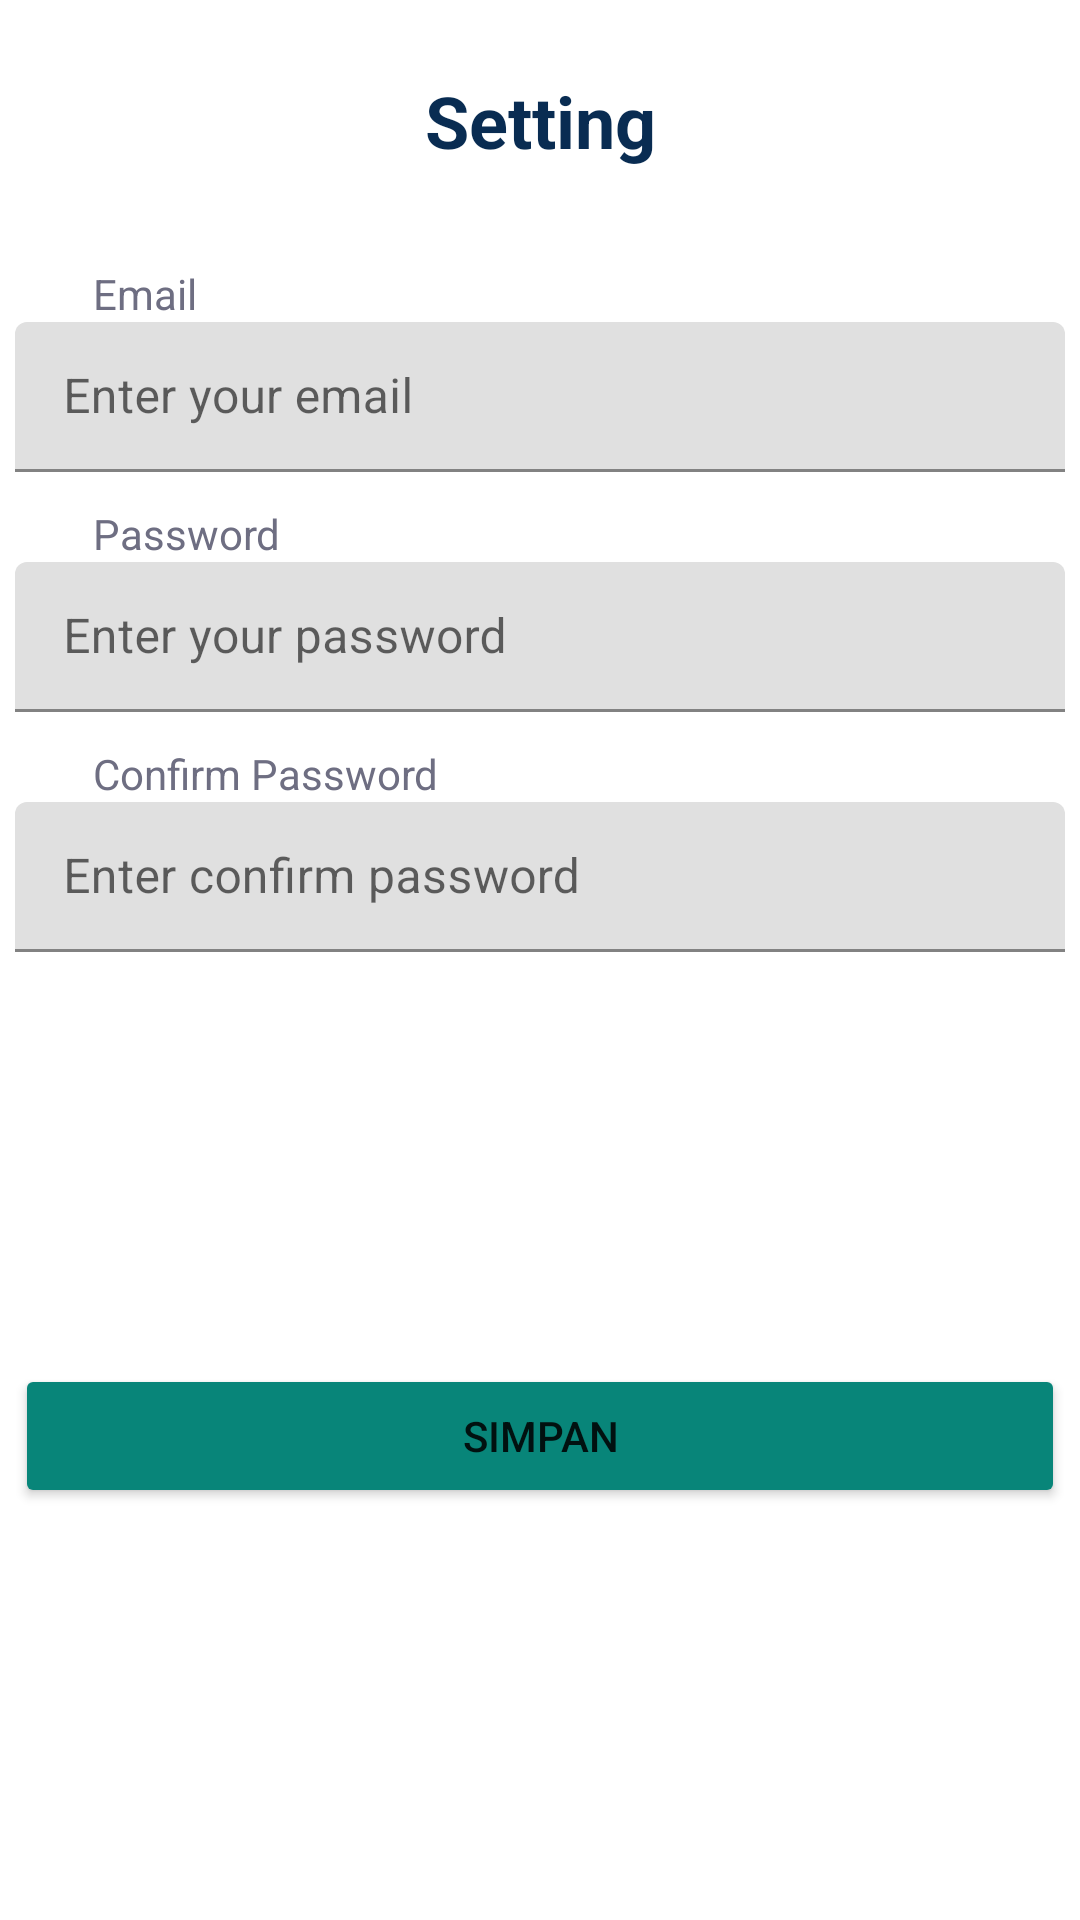

Reconstruct the res/layout file that produces this screen, plus the resources it refers to.
<!-- AndroidManifest.xml: application theme Theme.SahabatLansia -->
<!-- res/layout/fragment_setting.xml -->
<?xml version="1.0" encoding="utf-8"?>
<androidx.constraintlayout.widget.ConstraintLayout
    xmlns:android="http://schemas.android.com/apk/res/android"
    xmlns:app="http://schemas.android.com/apk/res-auto"
    xmlns:tools="http://schemas.android.com/tools"
    android:layout_width="match_parent"
    android:layout_height="match_parent"
    tools:context=".ui.setting.SettingFragment" >

    
    <RelativeLayout
        android:id="@+id/relativeLayout"
        android:layout_width="match_parent"
        android:layout_height="match_parent"
        android:layout_alignParentBottom="true"
        android:background="@drawable/rounded_corner_background"
        app:layout_constraintBottom_toBottomOf="parent"
        app:layout_constraintEnd_toEndOf="parent"
        app:layout_constraintStart_toStartOf="parent"
        app:layout_constraintTop_toTopOf="parent"> </RelativeLayout>

    <TextView
        android:id="@+id/textView6"
        android:layout_width="match_parent"
        android:layout_height="wrap_content"
        android:layout_marginBottom="32dp"
        android:paddingTop="24sp"
        android:text="@string/setting"
        android:textAlignment="center"
        android:textColor="#092C52"
        android:textSize="24sp"
        android:textStyle="bold"
        app:layout_constraintBottom_toTopOf="@+id/email"
        app:layout_constraintEnd_toEndOf="parent"
        app:layout_constraintStart_toStartOf="parent"
        app:layout_constraintTop_toTopOf="parent" />

    
    <TextView
        android:id="@+id/email"
        style="@style/SubTitle"
        android:layout_width="match_parent"
        android:layout_height="wrap_content"
        android:layout_marginLeft="31sp"
        android:layout_marginRight="31sp"
        android:text="@string/email"
        app:layout_constraintBottom_toTopOf="@+id/til_email"
        app:layout_constraintEnd_toEndOf="parent"
        app:layout_constraintStart_toStartOf="parent"
        app:layout_constraintTop_toBottomOf="@+id/textView6" />

    <com.google.android.material.textfield.TextInputLayout
        android:id="@+id/til_email"
        android:layout_width="350dp"
        android:layout_height="50dp"
        app:layout_constraintBottom_toTopOf="@+id/password"
        app:layout_constraintEnd_toEndOf="parent"
        app:layout_constraintStart_toStartOf="parent"
        app:layout_constraintTop_toBottomOf="@+id/textView6">

        <com.google.android.material.textfield.TextInputEditText
            android:id="@+id/ed_email"
            android:layout_width="match_parent"
            android:layout_height="wrap_content"
            android:hint="@string/email_hint" />
    </com.google.android.material.textfield.TextInputLayout>

    
    <TextView
        android:id="@+id/password"
        style="@style/SubTitle"
        android:layout_width="match_parent"
        android:layout_height="wrap_content"
        android:text="@string/password"
        android:layout_marginLeft="31sp"
        android:layout_marginRight="31sp"
        app:layout_constraintBottom_toTopOf="@+id/til_password" />

    <com.google.android.material.textfield.TextInputLayout
        android:id="@+id/til_password"
        android:layout_width="350dp"
        android:layout_height="50dp"
        android:layout_marginTop="30sp"
        app:layout_constraintEnd_toEndOf="parent"
        app:layout_constraintStart_toStartOf="parent"
        app:layout_constraintTop_toBottomOf="@+id/til_email">

        <com.google.android.material.textfield.TextInputEditText
            android:id="@+id/ed_password"
            android:layout_width="match_parent"
            android:layout_height="wrap_content"
            android:hint="@string/password_hint"
            android:inputType="textPassword"/>
    </com.google.android.material.textfield.TextInputLayout>

    
    <TextView
        android:id="@+id/confirm_password"
        style="@style/SubTitle"
        android:layout_width="match_parent"
        android:layout_height="wrap_content"
        android:text="@string/confirm_password"
        android:layout_marginLeft="31sp"
        android:layout_marginRight="31sp"
        app:layout_constraintBottom_toTopOf="@+id/til_confirm_password"
        app:layout_constraintEnd_toEndOf="parent"
        app:layout_constraintStart_toStartOf="parent" />

    <com.google.android.material.textfield.TextInputLayout
        android:id="@+id/til_confirm_password"
        android:layout_width="350dp"
        android:layout_height="50dp"
        android:layout_marginTop="30sp"
        app:layout_constraintEnd_toEndOf="parent"
        app:layout_constraintStart_toStartOf="parent"
        app:layout_constraintTop_toBottomOf="@+id/til_password">

        <com.google.android.material.textfield.TextInputEditText
            android:id="@+id/ed_confirm_password"
            android:layout_width="match_parent"
            android:layout_height="wrap_content"
            android:inputType="textPassword"
            android:hint="@string/confirm_password_hint" />
    </com.google.android.material.textfield.TextInputLayout>

    
    <Button
        android:id="@+id/saveButton"
        android:layout_width="350dp"
        android:layout_height="wrap_content"
        android:layout_centerHorizontal="true"
        android:backgroundTint="#088579"
        android:text="@string/simpan"
        app:layout_constraintBottom_toBottomOf="parent"
        app:layout_constraintEnd_toEndOf="@+id/textView6"
        app:layout_constraintStart_toStartOf="parent"
        app:layout_constraintTop_toBottomOf="@+id/til_confirm_password" />
</androidx.constraintlayout.widget.ConstraintLayout>
<!-- resources referenced by this layout -->
<resources>
  <string name="confirm_password">Confirm Password</string>
  <string name="confirm_password_hint">Enter confirm password</string>
  <string name="email">Email</string>
  <string name="email_hint">Enter your email</string>
  <string name="password">Password</string>
  <string name="password_hint">Enter your password</string>
  <string name="setting">Setting</string>
  <string name="simpan">Simpan</string>
  <style name="SubTitle">
          <item name="android:textColor">@color/grey</item>
          <item name="android:textSize">14sp</item>
      </style>
  <style name="Theme.SahabatLansia" parent="Theme.MaterialComponents.DayNight.DarkActionBar">
          
          <item name="colorPrimary">@color/teal_700</item>
          <item name="colorPrimaryVariant">@color/purple_700</item>
          <item name="colorOnPrimary">@color/white</item>
          
          <item name="colorSecondary">@color/teal_200</item>
          <item name="colorSecondaryVariant">@color/teal_700</item>
          <item name="colorOnSecondary">@color/black</item>
          
          <item name="android:statusBarColor">?attr/colorPrimaryVariant</item>
          
      </style>
  <color name="grey">#6E6E82</color>
  <color name="teal_700">#088579</color>
  <color name="purple_700">#FF3700B3</color>
  <color name="white">#FFFFFFFF</color>
  <color name="teal_200">#FF03DAC5</color>
  <color name="black">#FF000000</color>
</resources>
